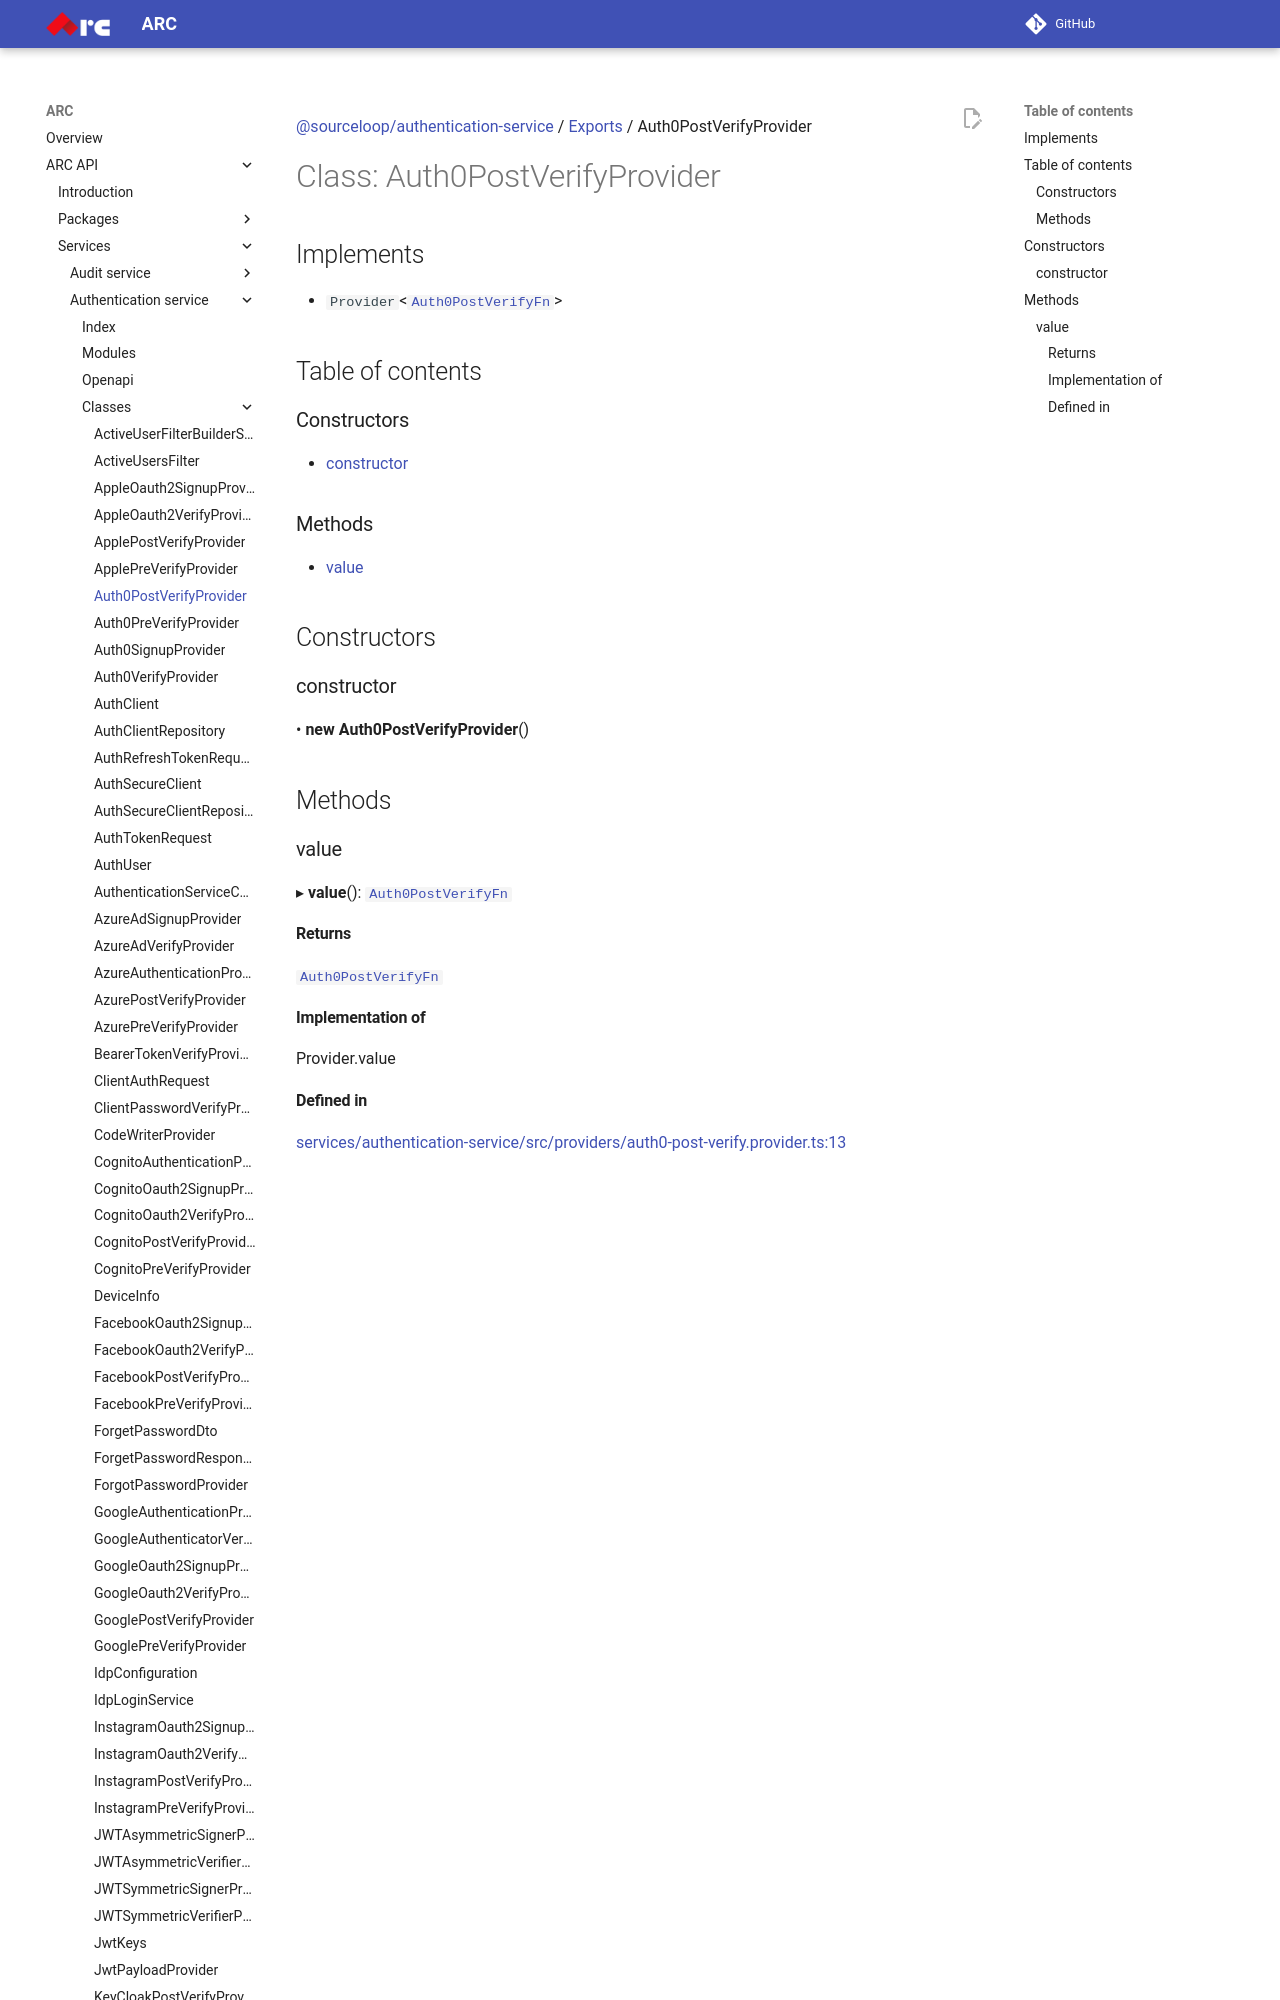

repository: sourcefuse/arc-docs · page: arc-api-docs/services/authentication-service/classes/Auth0PostVerifyProvider/index.html · generator: mkdocs

[@sourceloop/authentication-service](../README.md) / [Exports](../modules.md) / Auth0PostVerifyProvider

# Class: Auth0PostVerifyProvider

## Implements

- `Provider`<[`Auth0PostVerifyFn`](../modules.md#auth0postverifyfn)\>

## Table of contents

### Constructors

- [constructor](Auth0PostVerifyProvider.md#constructor)

### Methods

- [value](Auth0PostVerifyProvider.md#value)

## Constructors
